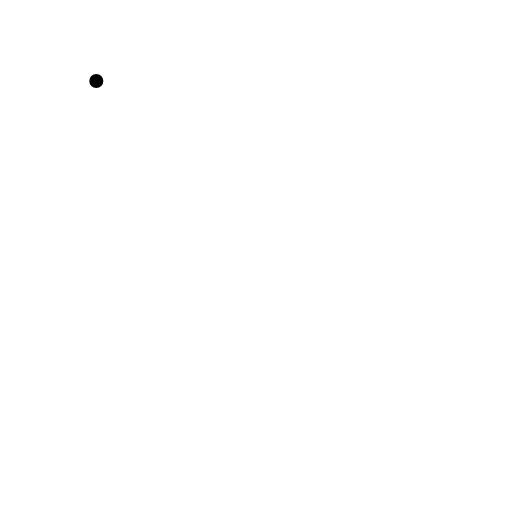
t = 0.00 s
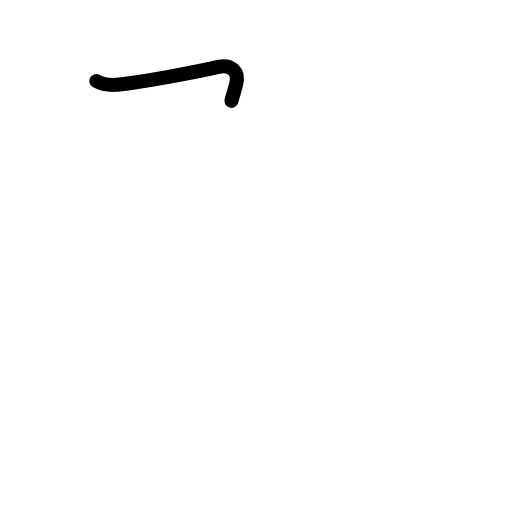
t = 0.81 s
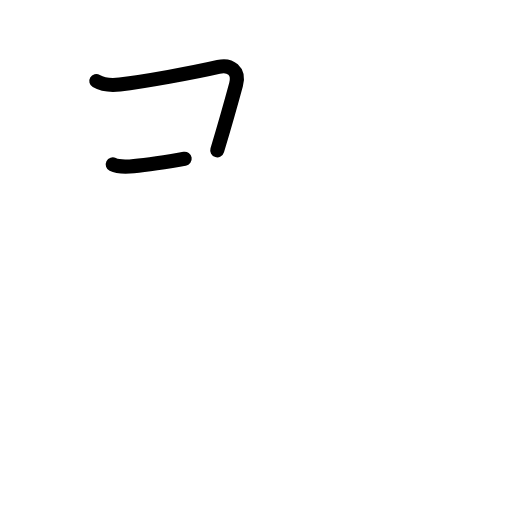
t = 1.58 s
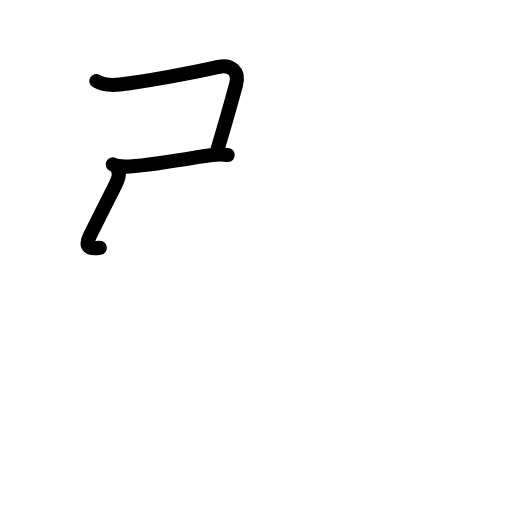
t = 2.39 s
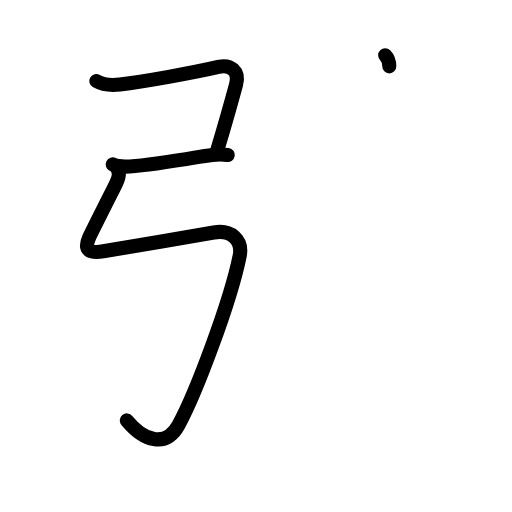
t = 3.17 s
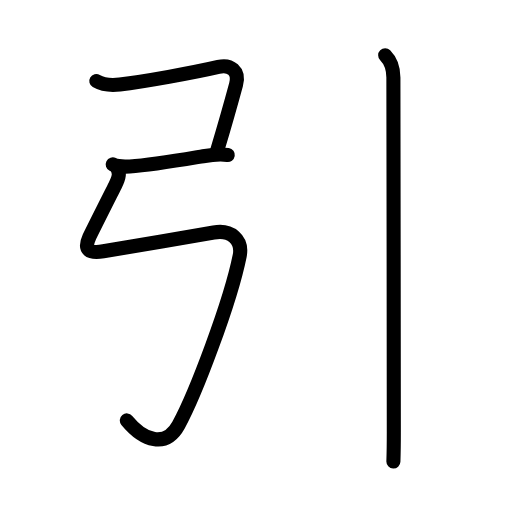
t = 4.00 s

The animated SVG that drew these frames (rendered in a browser with its animation timeline set to each time). Animation: 20 SMIL elements (animate=20); one cycle of 4.00 s.

<?xml version="1.0" encoding="UTF-8"?>
<!--
AniKanjiVG is licensed by CC-BY-SA Paul C. Sommerhoff (https://bitbucket.org/sommerhoff/anikanjivg).
AniKanjiVG uses KanjiVG which is licensed by CC-BY-SA Ulrich Apel (http://kanjivg.tagaini.net).
See also http://creativecommons.org/licenses/by-sa/3.0/
-->
<svg xmlns:kvg='http://kanjivg.tagaini.net' xmlns='http://www.w3.org/2000/svg' width='109' height='109' viewBox='0 0 109 109' style='fill:none;stroke:#000000;stroke-width:3;stroke-linecap:round;stroke-linejoin:round;' id="kvg:kanji_05f15"><g id="kvg:05f15" kvg:element="引"><g id="kvg:05f15-g1" kvg:element="弓" kvg:position="left" kvg:radical="general"><path id="kvg:05f15-s1" kvg:type="㇕c" d="M20.5,17.25c1.5,0.88,3.73,0.9,5,0.75c5.12-0.62,15.62-2.5,21-3.75c2.54-0.59,4.53,0.85,3.75,3.75c-0.88,3.25-2.88,10.25-4,14"><animate attributeName="d" begin="0.0s" dur="0.25s" from="M20.5,17.25C20.5,17.25,20.5,17.25,20.5,17.25" to="M20.5,17.25c1.5,0.88,3.73,0.9,5,0.75" />
<animate attributeName="d" begin="0.25s" dur="0.25s" from="M20.5,17.25c1.5,0.88,3.73,0.9,5,0.75c0,0,0,0,0,0,0" to="M20.5,17.25c1.5,0.88,3.73,0.9,5,0.75c5.12-0.62,15.62-2.5,21-3.75" />
<animate attributeName="d" begin="0.5s" dur="0.25s" from="M20.5,17.25c1.5,0.88,3.73,0.9,5,0.75c5.12-0.62,15.62-2.5,21-3.75c0,0,0,0,0,0,0" to="M20.5,17.25c1.5,0.88,3.73,0.9,5,0.75c5.12-0.62,15.62-2.5,21-3.75c2.54-0.59,4.53,0.85,3.75,3.75" />
<animate attributeName="d" begin="0.75s" dur="0.25s" from="M20.5,17.25c1.5,0.88,3.73,0.9,5,0.75c5.12-0.62,15.62-2.5,21-3.75c2.54-0.59,4.53,0.85,3.75,3.75c0,0,0,0,0,0,0" to="M20.5,17.25c1.5,0.88,3.73,0.9,5,0.75c5.12-0.62,15.62-2.5,21-3.75c2.54-0.59,4.53,0.85,3.75,3.75c-0.88,3.25-2.88,10.25-4,14" />
</path>
<path id="kvg:05f15-s2" kvg:type="㇐" d="M24,35c1,0.5,2.45,0.51,3.62,0.44c4.88-0.31,12.62-1.69,15.62-2.19c1.74-0.29,3.62-0.5,5.25-0.25"><animate attributeName="d" begin="1.0s" dur="0.3333333333333333s" from="M24,35C24,35,24,35,24,35" to="M24,35c1,0.5,2.45,0.51,3.62,0.44" />
<animate attributeName="d" begin="1.3333333333333333s" dur="0.3333333333333333s" from="M24,35c1,0.5,2.45,0.51,3.62,0.44c0,0,0,0,0,0,0" to="M24,35c1,0.5,2.45,0.51,3.62,0.44c4.88-0.31,12.62-1.69,15.62-2.19" />
<animate attributeName="d" begin="1.6666666666666665s" dur="0.3333333333333333s" from="M24,35c1,0.5,2.45,0.51,3.62,0.44c4.88-0.31,12.62-1.69,15.62-2.19c0,0,0,0,0,0,0" to="M24,35c1,0.5,2.45,0.51,3.62,0.44c4.88-0.31,12.62-1.69,15.62-2.19c1.74-0.29,3.62-0.5,5.25-0.25" />
<animate attributeName="d" begin="0s" dur="1.0s" from="M-100,-100" to="M-100,-100" />
</path>
<path id="kvg:05f15-s3" kvg:type="㇉" d="M24.75,35.5c0.88,1.25,0.62,2.25-0.25,4c-0.65,1.3-5.07,10.06-5.5,11c-1.25,2.75,0,3.5,3,3c2.03-0.34,19.5-3.25,23.5-4c3.55-0.67,6.23,1.45,5.52,5c-1.97,9.78-9.4,29.42-13.02,36c-2.75,5-7.5,3.25-11-1"><animate attributeName="d" begin="2.0s" dur="0.14285714285714285s" from="M24.75,35.5C24.75,35.5,24.75,35.5,24.75,35.5" to="M24.75,35.5c0.88,1.25,0.62,2.25-0.25,4" />
<animate attributeName="d" begin="2.142857142857143s" dur="0.14285714285714285s" from="M24.75,35.5c0.88,1.25,0.62,2.25-0.25,4c0,0,0,0,0,0,0" to="M24.75,35.5c0.88,1.25,0.62,2.25-0.25,4c-0.65,1.3-5.07,10.06-5.5,11" />
<animate attributeName="d" begin="2.2857142857142856s" dur="0.14285714285714285s" from="M24.75,35.5c0.88,1.25,0.62,2.25-0.25,4c-0.65,1.3-5.07,10.06-5.5,11c0,0,0,0,0,0,0" to="M24.75,35.5c0.88,1.25,0.62,2.25-0.25,4c-0.65,1.3-5.07,10.06-5.5,11c-1.25,2.75,0,3.5,3,3" />
<animate attributeName="d" begin="2.4285714285714284s" dur="0.14285714285714285s" from="M24.75,35.5c0.88,1.25,0.62,2.25-0.25,4c-0.65,1.3-5.07,10.06-5.5,11c-1.25,2.75,0,3.5,3,3c0,0,0,0,0,0,0" to="M24.75,35.5c0.88,1.25,0.62,2.25-0.25,4c-0.65,1.3-5.07,10.06-5.5,11c-1.25,2.75,0,3.5,3,3c2.03-0.34,19.5-3.25,23.5-4" />
<animate attributeName="d" begin="2.571428571428571s" dur="0.14285714285714285s" from="M24.75,35.5c0.88,1.25,0.62,2.25-0.25,4c-0.65,1.3-5.07,10.06-5.5,11c-1.25,2.75,0,3.5,3,3c2.03-0.34,19.5-3.25,23.5-4c0,0,0,0,0,0,0" to="M24.75,35.5c0.88,1.25,0.62,2.25-0.25,4c-0.65,1.3-5.07,10.06-5.5,11c-1.25,2.75,0,3.5,3,3c2.03-0.34,19.5-3.25,23.5-4c3.55-0.67,6.23,1.45,5.52,5" />
<animate attributeName="d" begin="2.7142857142857144s" dur="0.14285714285714285s" from="M24.75,35.5c0.88,1.25,0.62,2.25-0.25,4c-0.65,1.3-5.07,10.06-5.5,11c-1.25,2.75,0,3.5,3,3c2.03-0.34,19.5-3.25,23.5-4c3.55-0.67,6.23,1.45,5.52,5c0,0,0,0,0,0,0" to="M24.75,35.5c0.88,1.25,0.62,2.25-0.25,4c-0.65,1.3-5.07,10.06-5.5,11c-1.25,2.75,0,3.5,3,3c2.03-0.34,19.5-3.25,23.5-4c3.55-0.67,6.23,1.45,5.52,5c-1.97,9.78-9.4,29.42-13.02,36" />
<animate attributeName="d" begin="2.857142857142857s" dur="0.14285714285714285s" from="M24.75,35.5c0.88,1.25,0.62,2.25-0.25,4c-0.65,1.3-5.07,10.06-5.5,11c-1.25,2.75,0,3.5,3,3c2.03-0.34,19.5-3.25,23.5-4c3.55-0.67,6.23,1.45,5.52,5c-1.97,9.78-9.4,29.42-13.02,36c0,0,0,0,0,0,0" to="M24.75,35.5c0.88,1.25,0.62,2.25-0.25,4c-0.65,1.3-5.07,10.06-5.5,11c-1.25,2.75,0,3.5,3,3c2.03-0.34,19.5-3.25,23.5-4c3.55-0.67,6.23,1.45,5.52,5c-1.97,9.78-9.4,29.42-13.02,36c-2.75,5-7.5,3.25-11-1" />
<animate attributeName="d" begin="0s" dur="2.0s" from="M-100,-100" to="M-100,-100" />
</path>
</g>
<g id="kvg:05f15-g2" kvg:element="丨" kvg:position="right"><path id="kvg:05f15-s4" kvg:type="㇑" d="M82,11.75c1.31,1.31,1.75,3,1.75,4.75c0,0.89,0.09,58.38,0.09,75.5c0,3.17-0.06,5.38-0.09,6.25"><animate attributeName="d" begin="3.0s" dur="0.3333333333333333s" from="M82,11.75C82,11.75,82,11.75,82,11.75" to="M82,11.75c1.31,1.31,1.75,3,1.75,4.75" />
<animate attributeName="d" begin="3.3333333333333335s" dur="0.3333333333333333s" from="M82,11.75c1.31,1.31,1.75,3,1.75,4.75c0,0,0,0,0,0,0" to="M82,11.75c1.31,1.31,1.75,3,1.75,4.75c0,0.89,0.09,58.38,0.09,75.5" />
<animate attributeName="d" begin="3.6666666666666665s" dur="0.3333333333333333s" from="M82,11.75c1.31,1.31,1.75,3,1.75,4.75c0,0.89,0.09,58.38,0.09,75.5c0,0,0,0,0,0,0" to="M82,11.75c1.31,1.31,1.75,3,1.75,4.75c0,0.89,0.09,58.38,0.09,75.5c0,3.17-0.06,5.38-0.09,6.25" />
<animate attributeName="d" begin="0s" dur="3.0s" from="M-100,-100" to="M-100,-100" />
</path>
</g>
</g>
</svg>
